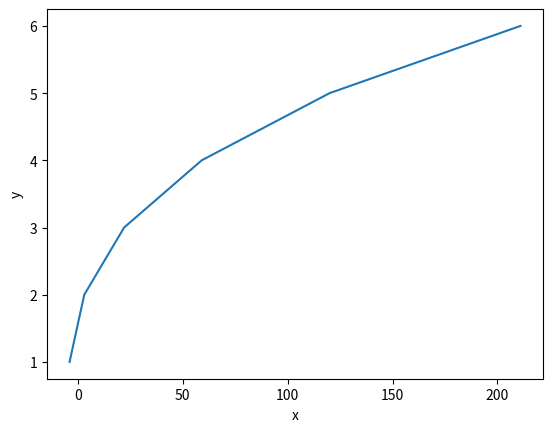

Write Python code to recreate this figure.
# -*- coding: utf-8 -*-
"""
Created on Thu Jan 27 14:21:23 2022

@author: SHA NU
"""

import scipy
from scipy.integrate import simpson

import sympy
from sympy import Symbol,exp,sin,cos,log,simplify,pi

import matplotlib.pyplot as plt


"NUMERICAL INTEGRATION"
x = [1,2,3,4,5,6]

def f(x):
    return x**3 - 5

y =[]
for i in range (len(x)):
    y.append(f(x[i]))
I = scipy.integrate.simpson(y,x)
plt.plot(y,x)
plt.xlabel('x')
plt.ylabel('y')

print("The value of y is:",y)
print("The integration of I w.r.t x is:",I)
